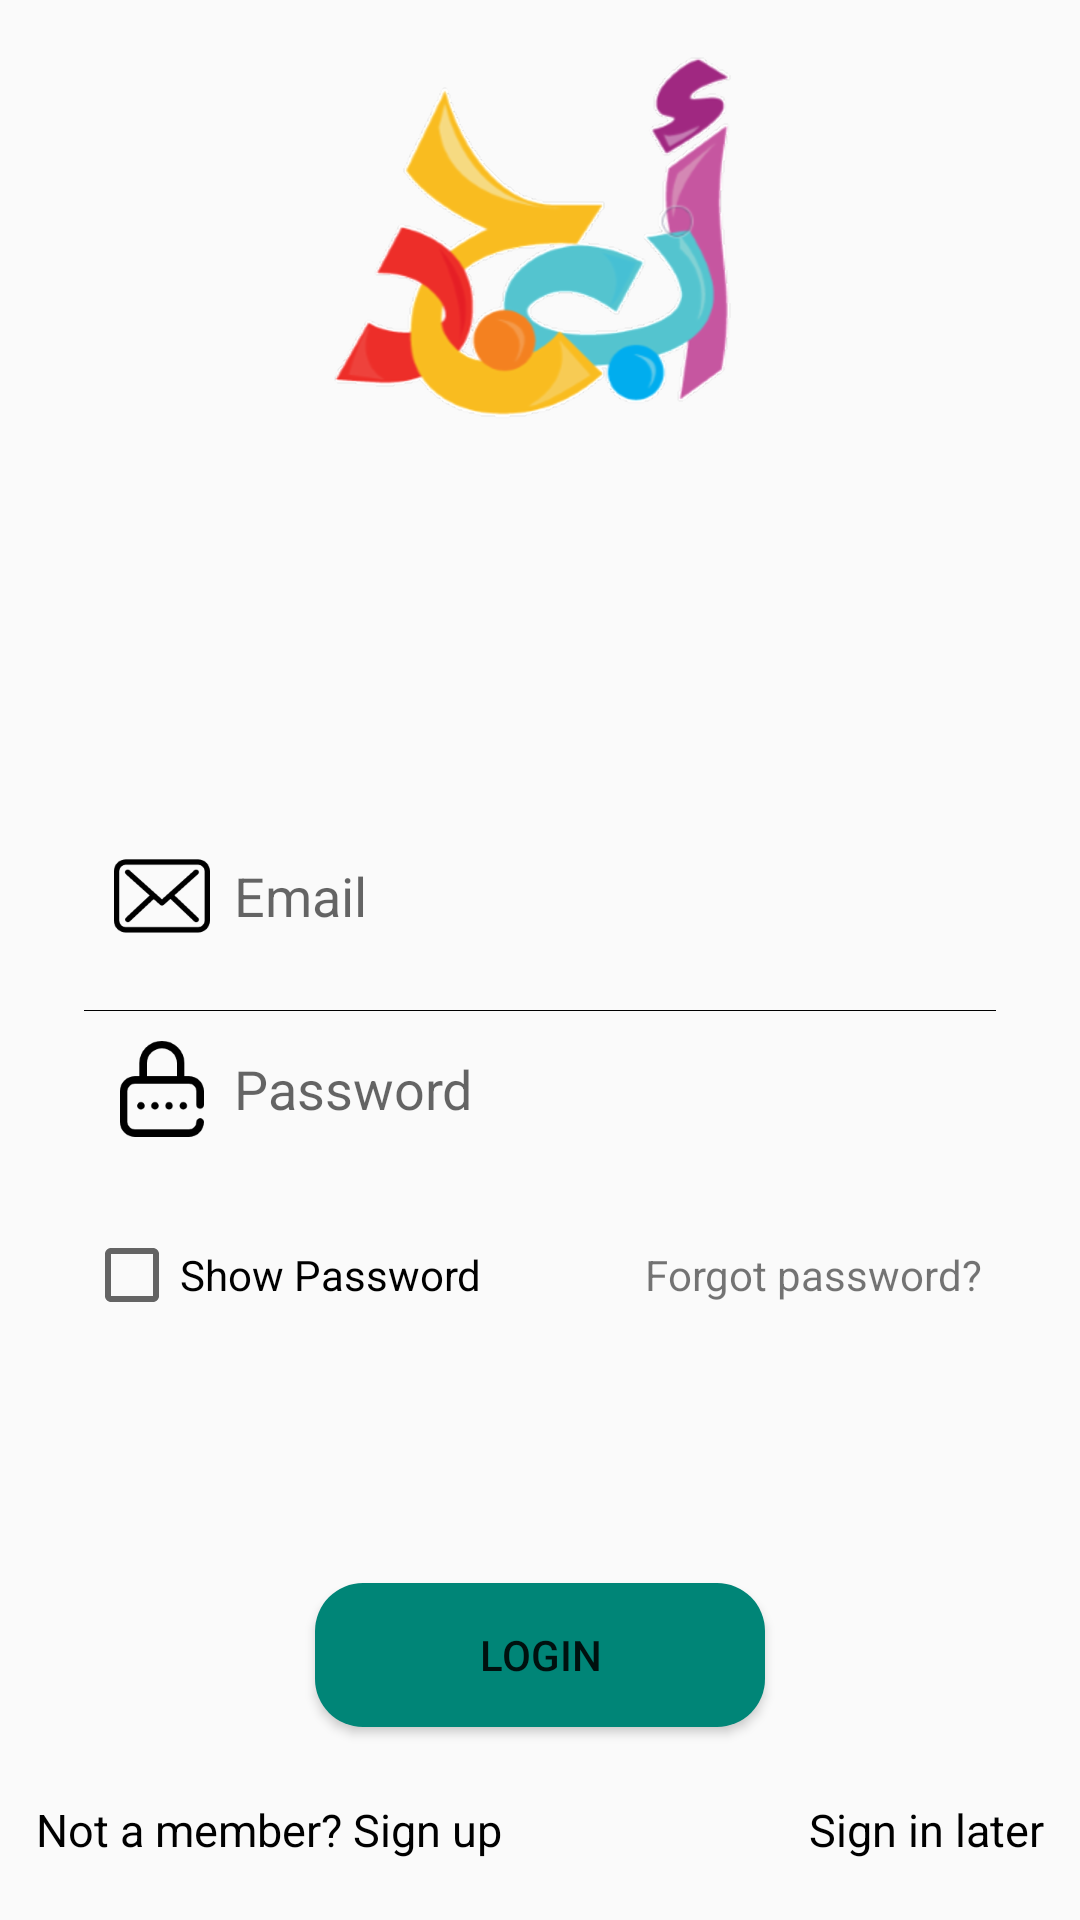

Reconstruct the res/layout file that produces this screen, plus the resources it refers to.
<!-- AndroidManifest.xml: application theme AppTheme -->
<!-- res/layout/activity_login.xml -->
<?xml version="1.0" encoding="utf-8"?>
<RelativeLayout
    xmlns:android="http://schemas.android.com/apk/res/android"
    xmlns:tools="http://schemas.android.com/tools"
    android:layout_width="match_parent"
    android:layout_height="match_parent"
    tools:context=".login.LoginActivity">



    <ImageView
        android:id="@+id/logo"
        android:layout_width="wrap_content"
        android:layout_height="wrap_content"
        android:layout_centerHorizontal="true"
        android:layout_marginTop="12dp"
        android:src="@drawable/abjd1"/>





        <LinearLayout
            android:layout_width="match_parent"
            android:layout_height="wrap_content"
            android:orientation="vertical"
            android:layout_centerInParent="true"
            android:layout_below="@+id/logo"
            android:layout_above="@+id/btn_login"
            android:layout_marginRight="28dp"
            android:layout_marginLeft="28dp"
            android:gravity="center">



            <EditText
                android:id="@+id/email"
                android:layout_width="fill_parent"
                android:layout_height="wrap_content"
                android:layout_marginBottom="12dp"
                android:layout_marginTop = "40dp"
                android:background="@android:color/transparent"
                android:drawableLeft="@drawable/envelope"
                android:drawablePadding="8dp"
                android:hint="Email"
                android:inputType="textEmailAddress"
                android:padding="10dp"
                android:singleLine="true"/>

            <View
                android:layout_width="fill_parent"
                android:layout_height="1px"
                android:background="@android:color/black" />


            <EditText
                android:id="@+id/password"
                android:layout_width="fill_parent"
                android:layout_height="wrap_content"
                android:layout_marginBottom="12dp"
                android:background="@android:color/transparent"
                android:drawableLeft="@drawable/password"
                android:drawablePadding="8dp"
                android:hint="Password"
                android:inputType="textPassword"
                android:padding="10dp"
                android:singleLine="true" />

            <LinearLayout
                android:layout_width="fill_parent"
                android:layout_height="wrap_content"
                android:orientation="horizontal"
                android:paddingBottom="5dp"
                android:paddingTop="8dp" >

                <CheckBox
                    android:id="@+id/show_hide_password"
                    android:layout_width="wrap_content"
                    android:layout_height="wrap_content"
                    android:layout_weight="1"
                    android:text="@string/show_pwd"
                    android:textSize="14sp" />

                <TextView
                    android:id="@+id/forgot_password"
                    android:layout_width="wrap_content"
                    android:layout_height="wrap_content"
                    android:layout_weight="1"
                    android:gravity="end"
                    android:padding="5dp"
                    android:text="@string/forgot"
                    android:textSize="14sp" />
            </LinearLayout>
        </LinearLayout>




    

    <LinearLayout
        android:id="@+id/lin"
        android:layout_width="match_parent"
        android:layout_height="wrap_content"
        android:orientation="horizontal"
        android:layout_alignParentBottom="true"
        android:layout_marginBottom="20dp"
        android:layout_marginRight="12dp"
        android:layout_marginLeft="12dp">

        <TextView
            android:id="@+id/btnRegisterScreen"
            android:layout_width="0dp"
            android:layout_height="wrap_content"
            android:layout_weight="1"
            android:text="Not a member? Sign up"
            android:textColor="@android:color/black"
            android:textSize="15dp" />


        <TextView
            android:id="@+id/btnSkip"
            android:layout_width="0dp"
            android:layout_height="wrap_content"
            android:layout_weight="1"
            android:gravity="right"
            android:text="Sign in later"
            android:textAllCaps="false"
            android:textColor="@android:color/black"
            android:textSize="15dp" />
    </LinearLayout>



    

    <Button
        android:id="@+id/btn_login"
        android:layout_width="150dp"
        android:layout_height="wrap_content"
        android:layout_centerHorizontal="true"
        android:layout_above="@+id/lin"
        android:layout_marginBottom="24dp"
        android:background="@drawable/button_form"
        android:text="Login"/>


</RelativeLayout>
<!-- resources referenced by this layout -->
<resources>
  <!-- drawable abjd1: png bitmap (drawable-hdpi, 28128 bytes) -->
  <!-- drawable button_form (drawable-xhdpi) -->
  <?xml version="1.0" encoding="utf-8"?>
  <shape xmlns:android="http://schemas.android.com/apk/res/android"
      android:shape="rectangle">
      <solid
          android:color="@color/colorPrimary"/>
      <padding
          android:left="32dp"
          android:right="32dp"/>
      <corners
          android:radius="16dp"/>
  </shape>
  <!-- drawable envelope: png bitmap (drawable-hdpi, 1149 bytes) -->
  <!-- drawable password: png bitmap (drawable-hdpi, 1070 bytes) -->
  <string name="forgot">Forgot password?</string>
  <string name="show_pwd">Show Password</string>
  <style name="AppTheme" parent="Theme.AppCompat.Light.DarkActionBar">
          
          <item name="colorPrimary">@color/colorPrimary</item>
          <item name="colorPrimaryDark">@color/colorPrimaryDark</item>
          <item name="colorAccent">@color/colorAccent</item>
      </style>
  <color name="colorPrimary">#008577</color>
  <color name="colorPrimaryDark">#00574B</color>
  <color name="colorAccent">#D81B60</color>
</resources>
